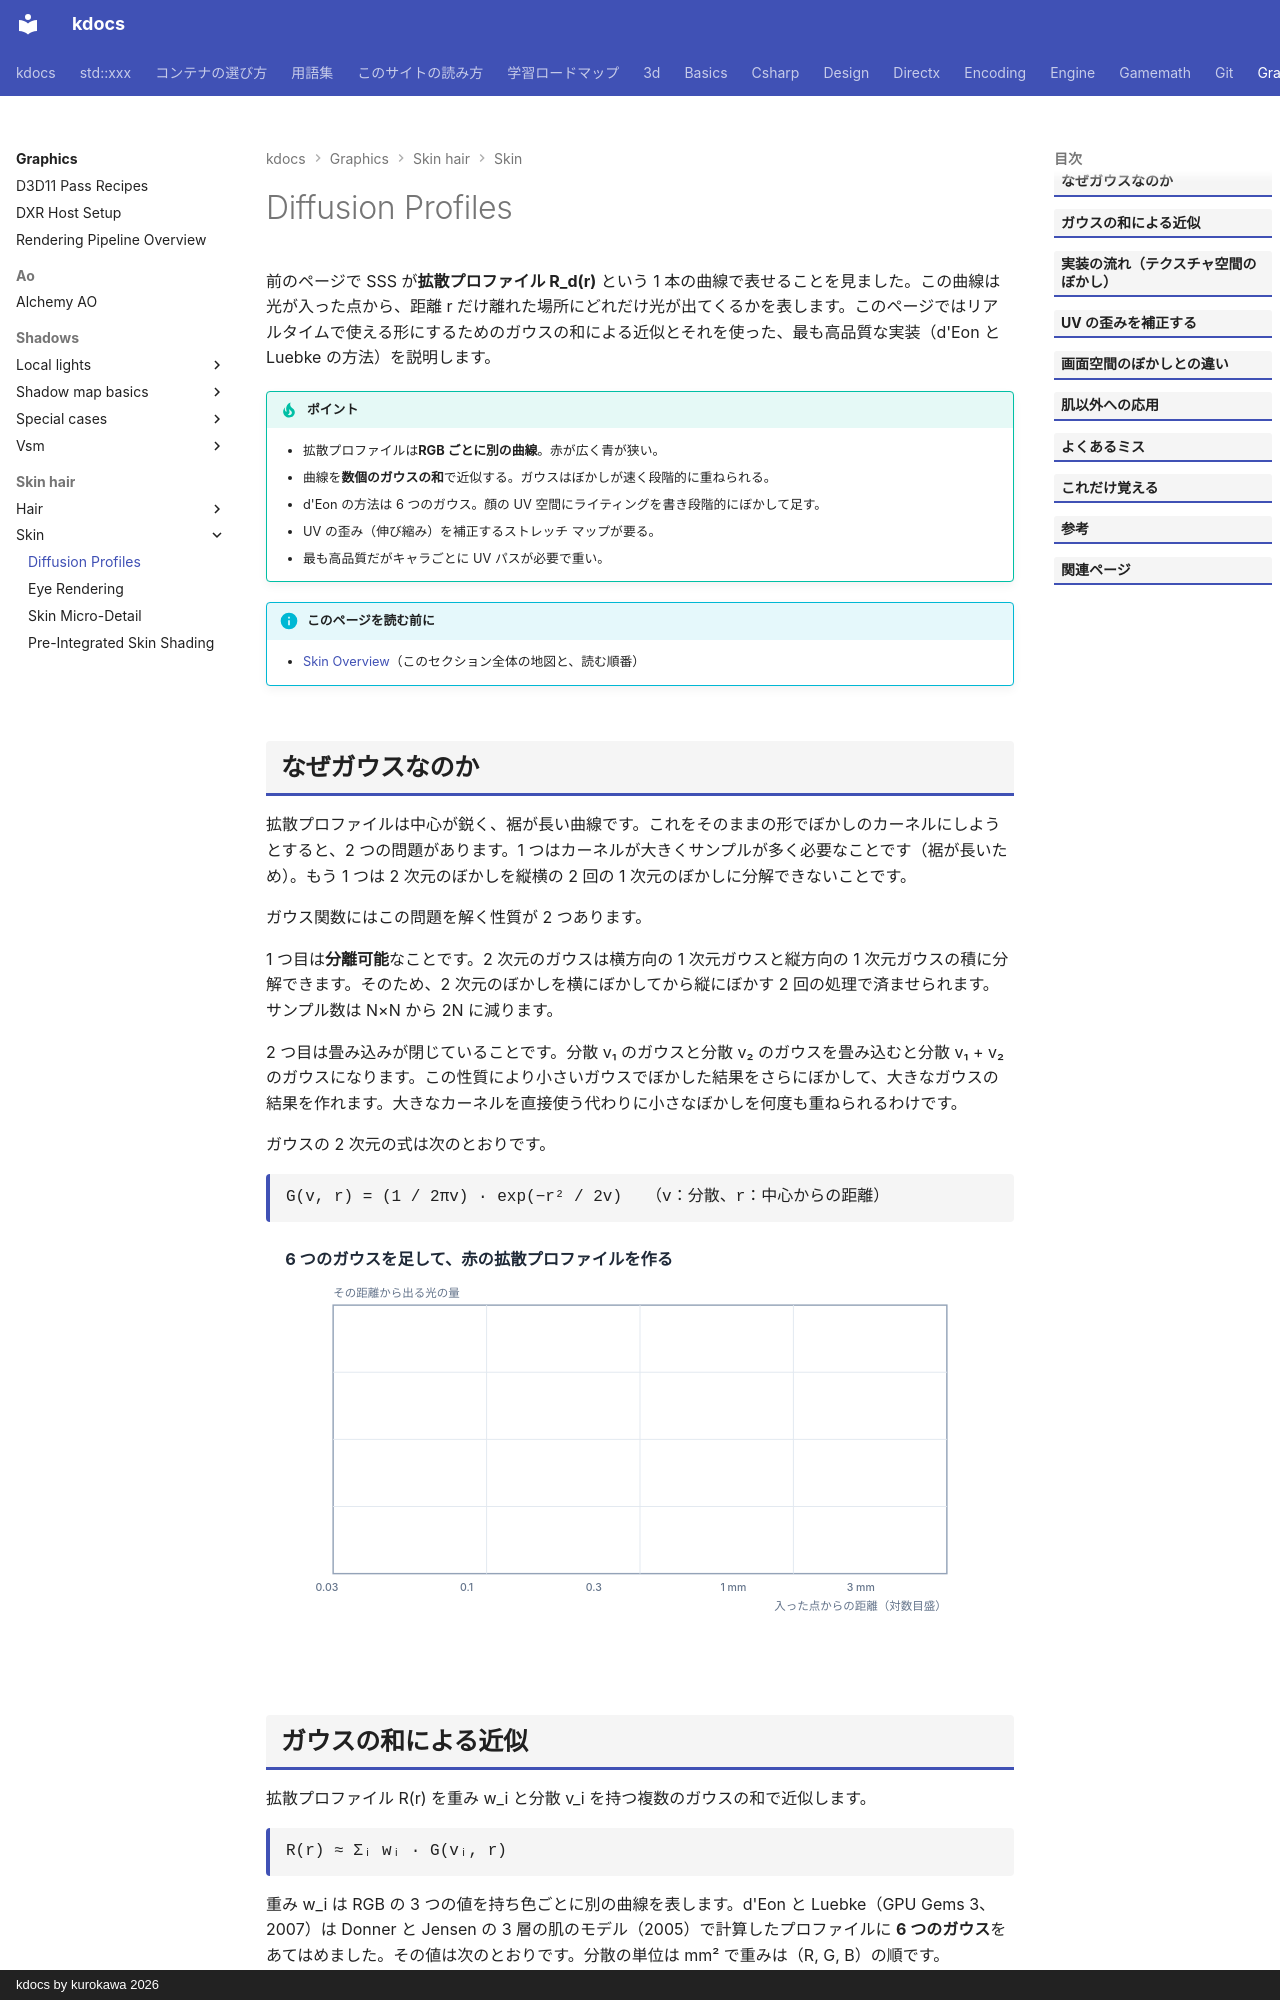

repository: qwzxdf/kdocs · page: graphics/skin-hair/skin/diffusion-profile/index.html · generator: mkdocs · copyright: kdocs by kurokawa 2026

---
title: Diffusion Profiles
tags:
  - 描画
---

# Diffusion Profiles

前のページで SSS が<strong>拡散プロファイル R_d(r)</strong> という 1 本の曲線で表せることを見ました。この曲線は 光が入った点から、距離 r だけ離れた場所にどれだけ光が出てくるかを表します。このページではリアルタイムで使える形にするためのガウスの和による近似とそれを使った、最も高品質な実装（d'Eon と Luebke の方法）を説明します。

!!! tip "ポイント"
    - 拡散プロファイルは<strong>RGB ごとに別の曲線</strong>。赤が広く青が狭い。
    - 曲線を<strong>数個のガウスの和</strong>で近似する。ガウスはぼかしが速く段階的に重ねられる。
    - d'Eon の方法は 6 つのガウス。顔の UV 空間にライティングを書き段階的にぼかして足す。
    - UV の歪み（伸び縮み）を補正するストレッチ マップが要る。
    - 最も高品質だがキャラごとに UV パスが必要で重い。

!!! info "このページを読む前に"
    - [Skin Overview](index.md)（このセクション全体の地図と、読む順番）
